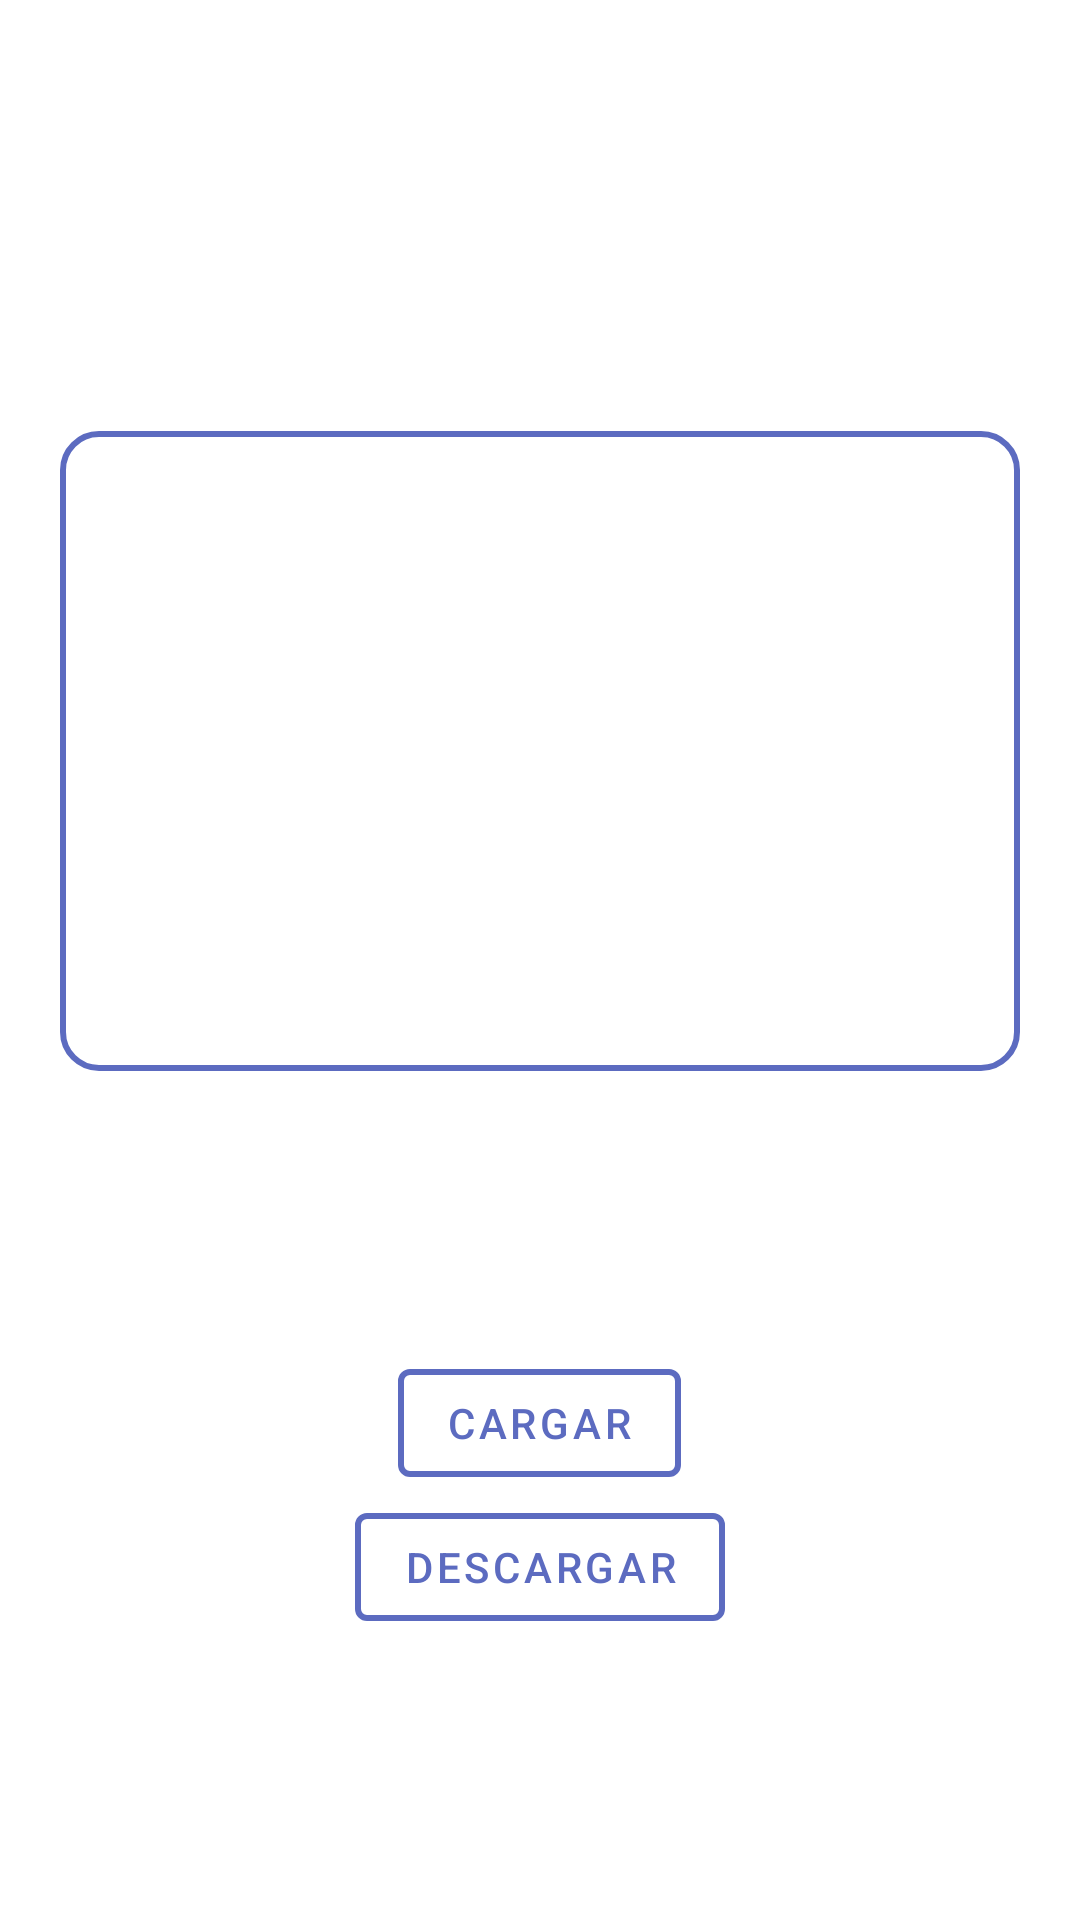

Produce the Android XML layout that renders to this screen, including the resource entries it uses.
<!-- AndroidManifest.xml: application theme Theme.FTPAppAndroid -->
<!-- res/layout/activity_editor.xml -->
<?xml version="1.0" encoding="utf-8"?>
<androidx.constraintlayout.widget.ConstraintLayout xmlns:android="http://schemas.android.com/apk/res/android"
    xmlns:app="http://schemas.android.com/apk/res-auto"
    xmlns:tools="http://schemas.android.com/tools"
    android:layout_width="match_parent"
    android:layout_height="match_parent"
    tools:context=".Editor">

    <EditText
        android:id="@+id/et_principal"
        android:layout_width="match_parent"
        android:layout_height="wrap_content"
        android:lines="10"
        android:layout_marginHorizontal="20dp"
        app:layout_constraintTop_toTopOf="parent"
        app:layout_constraintStart_toStartOf="parent"
        app:layout_constraintEnd_toEndOf="parent"
        app:layout_constraintBottom_toTopOf="@id/layout_btn"
        android:inputType="textMultiLine"
        android:background="@drawable/edit_text_border"
        android:layout_marginTop="50dp"
        >

    </EditText>
    <LinearLayout
        android:id="@+id/layout_btn"
        android:layout_width="wrap_content"
        android:layout_height="wrap_content"
        app:layout_constraintTop_toBottomOf="@id/et_principal"
        app:layout_constraintBottom_toBottomOf="parent"
        app:layout_constraintStart_toStartOf="parent"
        app:layout_constraintEnd_toEndOf="parent"
        android:orientation="vertical"
        android:gravity="center">

        <com.google.android.material.button.MaterialButton
            android:id="@+id/btn_cargar"
            android:layout_width="wrap_content"
            android:layout_height="wrap_content"
            style="@style/Widget.MaterialComponents.Button.OutlinedButton"
            android:text="@string/cargar"
            app:layout_constraintBottom_toBottomOf="parent"
            app:layout_constraintEnd_toEndOf="parent"
            app:layout_constraintStart_toStartOf="parent"
            app:layout_constraintTop_toBottomOf="@id/et_principal"
            android:textColor="@color/color_primary"
            app:strokeColor="@color/color_primary"
            app:strokeWidth="2dp"
            />
        <com.google.android.material.button.MaterialButton
            android:id="@+id/btn_descargar"
            android:layout_width="wrap_content"
            android:layout_height="wrap_content"
            style="@style/Widget.MaterialComponents.Button.OutlinedButton"
            android:text="@string/descargar"
            app:layout_constraintBottom_toBottomOf="parent"
            app:layout_constraintEnd_toEndOf="parent"
            app:layout_constraintStart_toStartOf="parent"
            app:layout_constraintTop_toBottomOf="@id/et_principal"
            android:textColor="@color/color_primary"
            app:strokeColor="@color/color_primary"
            app:strokeWidth="2dp"/>

    </LinearLayout>
    



</androidx.constraintlayout.widget.ConstraintLayout>
<!-- resources referenced by this layout -->
<resources>
  <color name="color_primary">#5c6bc0</color>
  <!-- drawable edit_text_border (drawable) -->
  <?xml version="1.0" encoding="utf-8"?>
  <shape
      xmlns:android="http://schemas.android.com/apk/res/android"
      android:shape="rectangle">
      <solid
          android:color="@android:color/transparent"/>
      <corners
          android:bottomRightRadius="12dp"
          android:bottomLeftRadius="12dp"
          android:topLeftRadius="12dp"
          android:topRightRadius="12dp"/>
      <stroke
          android:color="@color/color_primary"
          android:width="2dp"/>
  </shape>
  <string name="cargar">CARGAR</string>
  <string name="descargar">DESCARGAR</string>
  <style name="Theme.FTPAppAndroid" parent="Theme.MaterialComponents.DayNight.DarkActionBar">
          
          <item name="colorPrimary">@color/color_primary</item>
          <item name="colorPrimaryVariant">@color/color_primary_variant</item>
          <item name="colorOnPrimary">@color/white</item>
          
          <item name="colorSecondary">@color/color_secondary</item>
          <item name="colorSecondaryVariant">@color/color_secondary_variant</item>
          <item name="colorOnSecondary">@color/black</item>
          
          <item name="android:statusBarColor" tools:targetApi="l">?attr/colorPrimaryVariant</item>
          
      </style>
  <color name="color_primary_variant">#8e99f3</color>
  <color name="white">#FFFFFFFF</color>
  <color name="color_secondary">#9fa8da</color>
  <color name="color_secondary_variant">#d1d9ff</color>
  <color name="black">#FF000000</color>
</resources>
